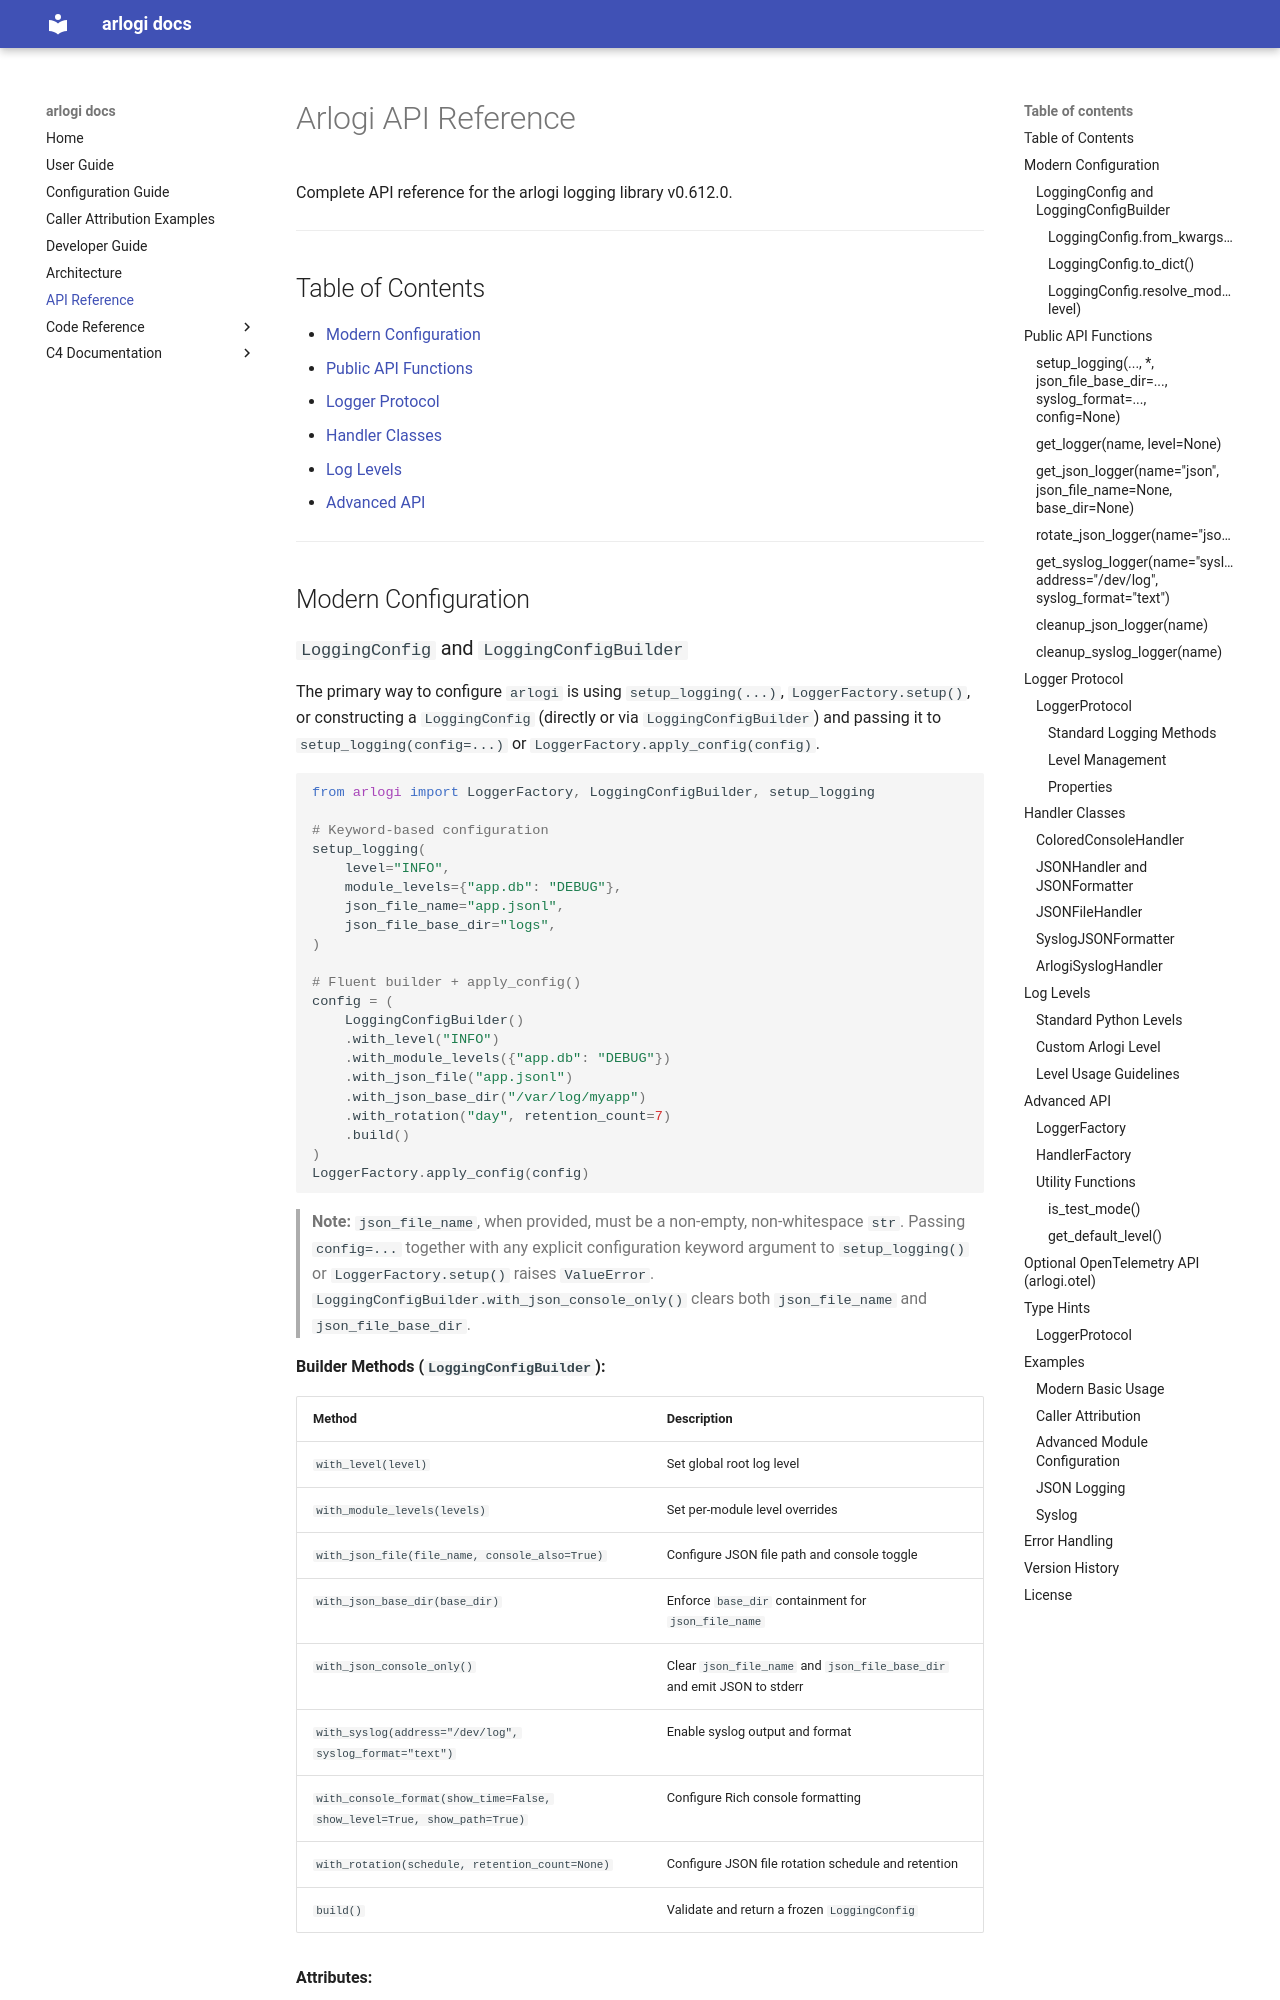

repository: antragh/arlogi · page: API_REFERENCE/index.html · generator: mkdocs

# Arlogi API Reference

Complete API reference for the arlogi logging library v0.612.0.

---

## Table of Contents

- [Modern Configuration](#modern-configuration)
- [Public API Functions](#public-api-functions)
- [Logger Protocol](#logger-protocol)
- [Handler Classes](#handler-classes)
- [Log Levels](#log-levels)
- [Advanced API](#advanced-api)

---

## Modern Configuration
